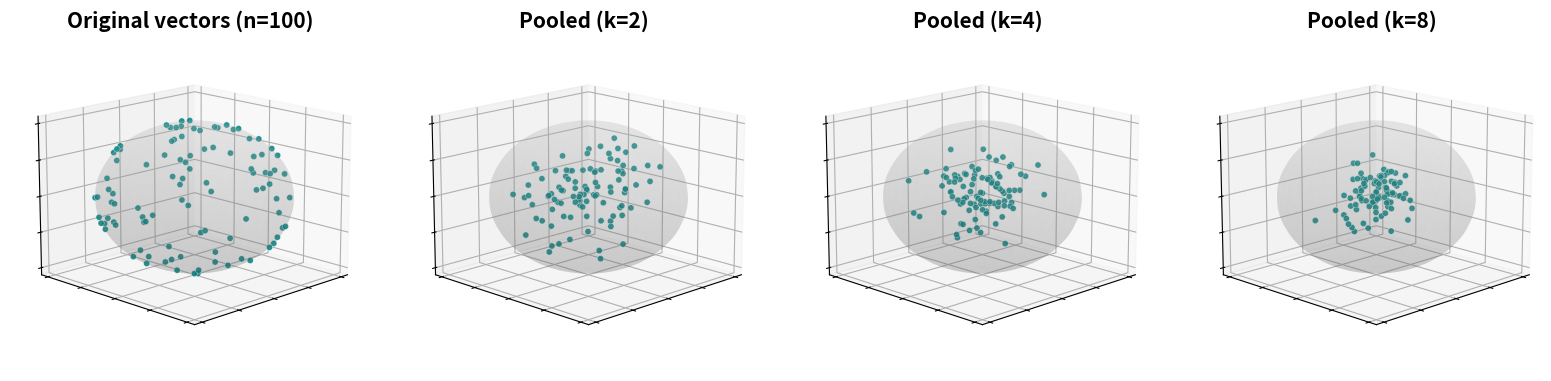

Write Python code to recreate this figure.
import numpy as np
import matplotlib.pyplot as plt

def generate_sphere_vectors(n):
    np.random.seed(66)
    vecs = np.random.randn(n, 3)
    norms = np.linalg.norm(vecs, axis=1, keepdims=True)
    return vecs / norms

def pool_vectors(vecs, k):
    n = len(vecs)
    new_vecs = np.zeros_like(vecs)
    for i in range(n):
        candidates = list(range(n))
        candidates.remove(i)
        chosen_idx = np.random.choice(candidates, k, replace=False)
        pool_group = np.vstack([vecs[i], vecs[chosen_idx]])
        new_vecs[i] = np.mean(pool_group, axis=0)
    return new_vecs

def plot_3d_sphere(ax, vecs, title):
    u = np.linspace(0, 2 * np.pi, 40)
    v = np.linspace(0, np.pi, 40)
    x = np.outer(np.cos(u), np.sin(v))
    y = np.outer(np.sin(u), np.sin(v))
    z = np.outer(np.ones(np.size(u)), np.cos(v))

    ax.plot_surface(x, y, z, color='lightgray', alpha=0.15, edgecolor='none')

    ax.scatter(vecs[:, 0], vecs[:, 1], vecs[:, 2],
               color='teal', s=20, alpha=0.85, edgecolors='white', linewidth=0.3)

    ax.set_xlim([-1.1, 1.1])
    ax.set_ylim([-1.1, 1.1])
    ax.set_zlim([-1.1, 1.1])

    ax.set_xticklabels([])
    ax.set_yticklabels([])
    ax.set_zticklabels([])

    ax.set_title(title, fontsize=15, pad=0, fontweight='bold')

    ax.view_init(elev=15, azim=45)


def main():
    n = 100
    k_values = [2, 4, 8]

    V_original = generate_sphere_vectors(n)
    V_pooled_list = [pool_vectors(V_original, k) for k in k_values]

    fig = plt.figure(figsize=(16, 4))

    ax1 = fig.add_subplot(141, projection='3d')
    plot_3d_sphere(ax1, V_original, f"Original vectors (n={n})")

    ax2 = fig.add_subplot(142, projection='3d')
    plot_3d_sphere(ax2, V_pooled_list[0], f"Pooled (k={k_values[0]})")

    ax3 = fig.add_subplot(143, projection='3d')
    plot_3d_sphere(ax3, V_pooled_list[1], f"Pooled (k={k_values[1]})")

    ax4 = fig.add_subplot(144, projection='3d')
    plot_3d_sphere(ax4, V_pooled_list[2], f"Pooled (k={k_values[2]})")

    plt.subplots_adjust(left=0.01, right=0.99, bottom=0.0, top=0.85, wspace=0.02)

    plt.savefig("collapse_simulation.pdf", format='pdf', bbox_inches='tight', pad_inches=0, dpi=300)

    print("collapse_simulation.pdf")
    plt.show()


if __name__ == "__main__":
    main()
